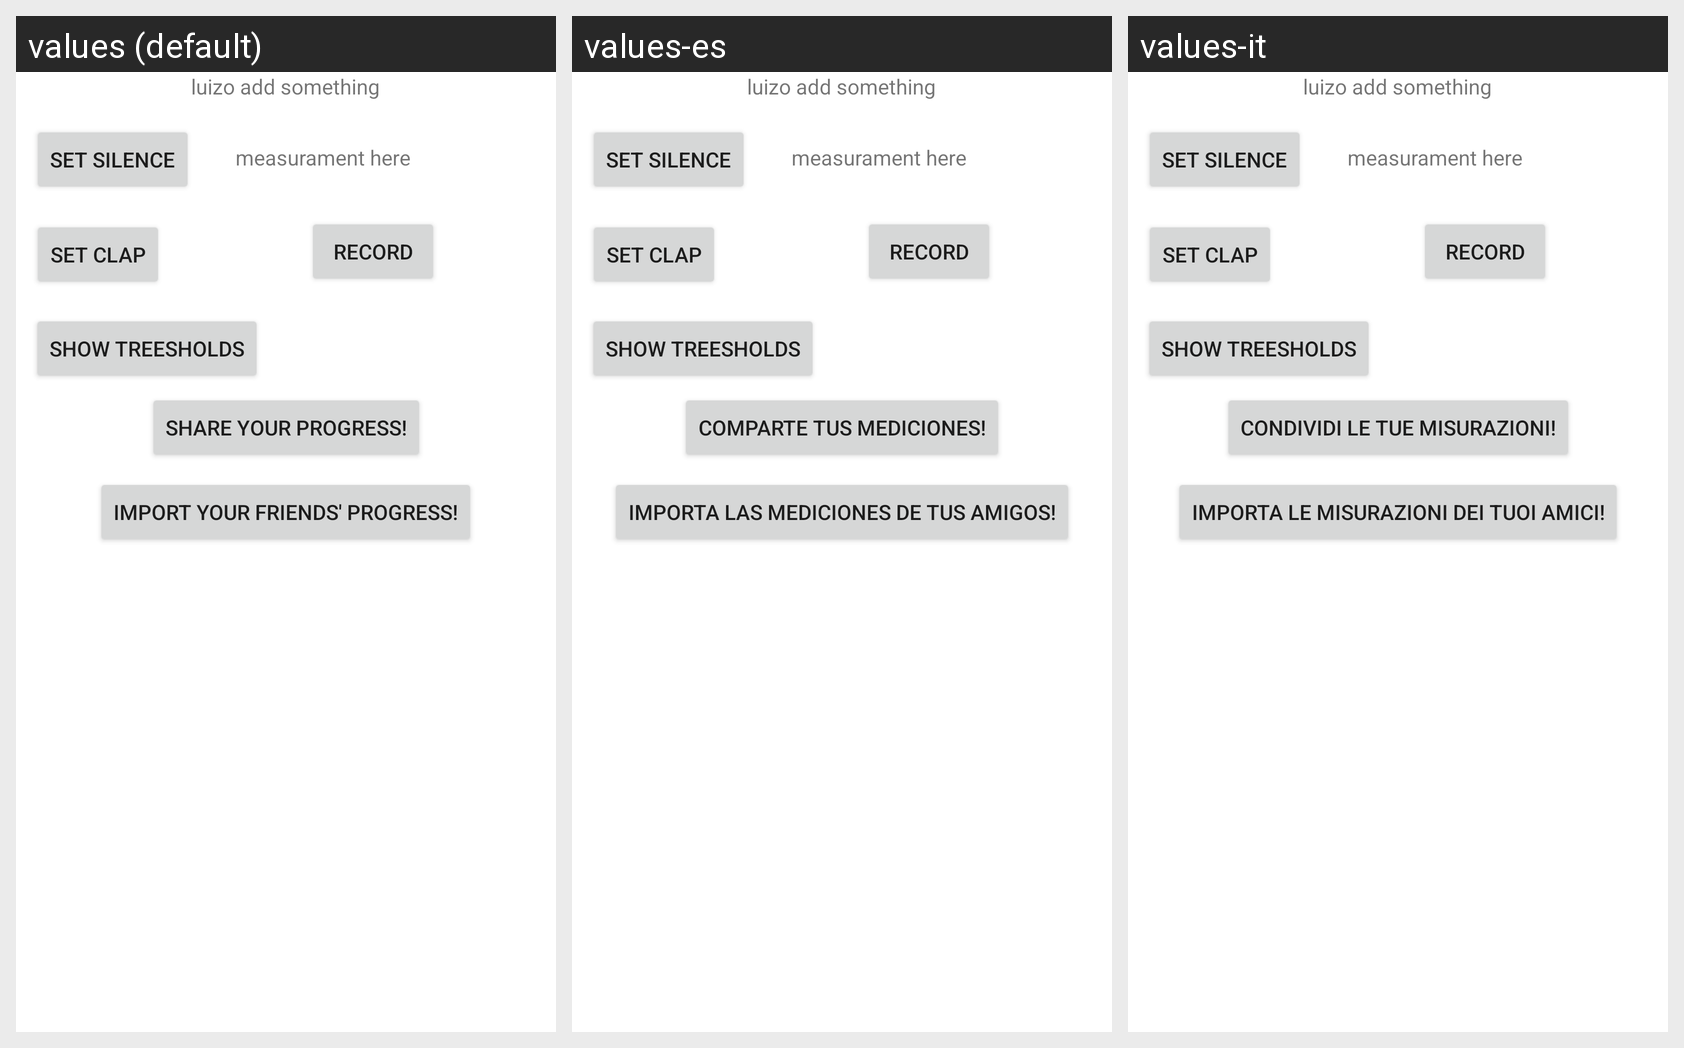

Translations of the strings shown on this Android screen, per locale in the grid:
Android screen res/layout/fragment_something_else.xml rendered under 3 locales, left to right: values (default), values-es, values-it. Device: Nexus 5 (rendered at 1080×1920; each locale shown at half size, 540×960, under a caption strip naming it); theme Theme.Transceivergo.
Strings drawn on this screen, with the default value and each locale's value (text and hints the layout hard-codes, and strings that could not be matched under every locale, appear in the picture but are not listed):

exportdb
  values: Share your progress!
  values-es: Comparte tus mediciones!
  values-it: Condividi le tue misurazioni!

importdb
  values: Import your friends' progress!
  values-es: Importa las mediciones de tus amigos!
  values-it: Importa le misurazioni dei tuoi amici!
